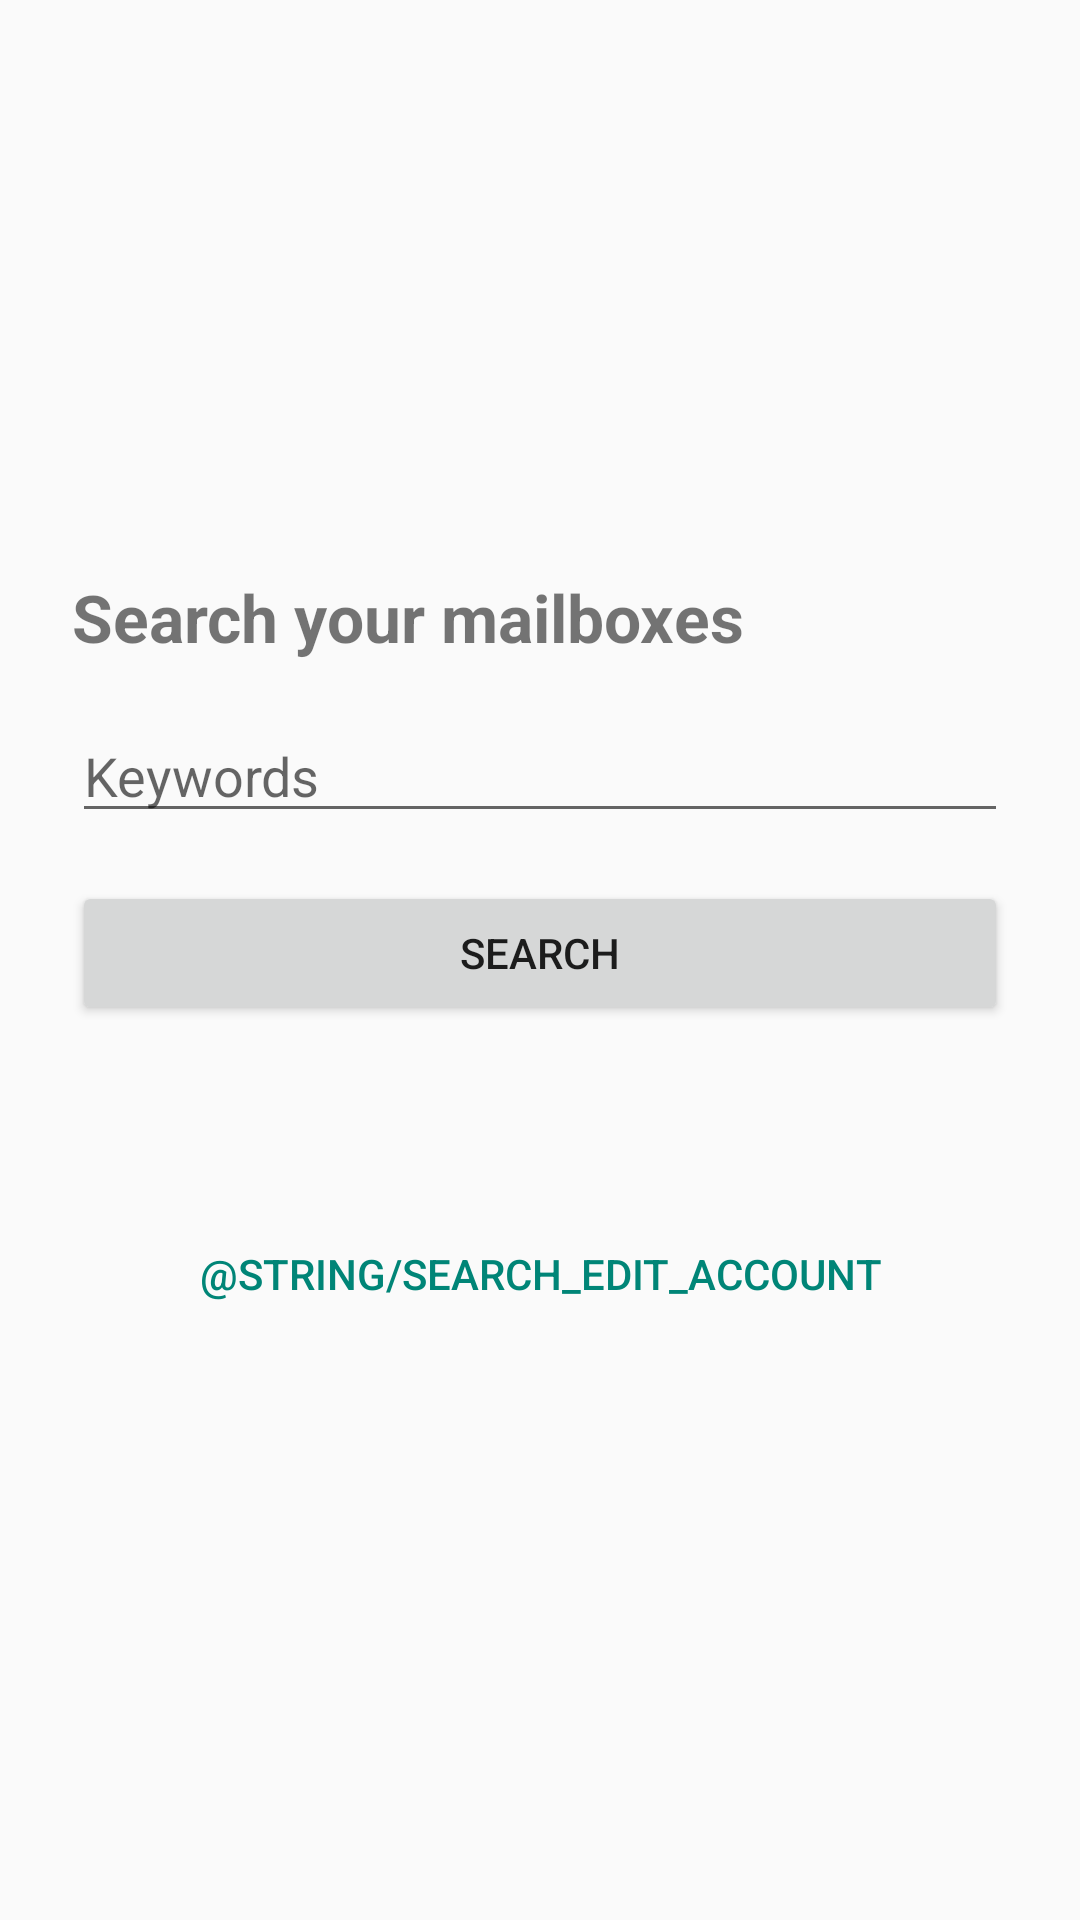

Android layout source for this screen:
<!-- AndroidManifest.xml: application theme AppTheme -->
<!-- res/layout/panel_search.xml -->
<?xml version="1.0" encoding="utf-8"?>
<LinearLayout xmlns:android="http://schemas.android.com/apk/res/android"
    android:layout_width="match_parent"
    android:layout_height="match_parent"
    android:gravity="center_vertical"
    android:orientation="vertical"
    android:padding="24dp">

    <TextView
        android:layout_width="wrap_content"
        android:layout_height="wrap_content"
        android:layout_marginBottom="16dp"
        android:text="@string/search_title"
        android:textSize="22sp"
        android:textStyle="bold" />

    <EditText
        android:id="@+id/search_keywords"
        android:layout_width="match_parent"
        android:layout_height="wrap_content"
        android:hint="@string/search_hint"
        android:imeOptions="actionSearch"
        android:inputType="text"
        android:maxLines="1" />

    <Button
        android:id="@+id/search_submit"
        android:layout_width="match_parent"
        android:layout_height="wrap_content"
        android:layout_marginTop="16dp"
        android:text="@string/search_submit" />

    <TextView
        android:id="@+id/search_status"
        android:layout_width="wrap_content"
        android:layout_height="wrap_content"
        android:layout_gravity="center_horizontal"
        android:layout_marginTop="16dp" />

    <Button
        android:id="@+id/search_edit_account"
        android:layout_width="wrap_content"
        android:layout_height="wrap_content"
        android:layout_gravity="center_horizontal"
        android:layout_marginTop="24dp"
        android:background="@android:color/transparent"
        android:text="@string/search_edit_account"
        android:textColor="?android:attr/colorAccent" />

</LinearLayout>
<!-- resources referenced by this layout -->
<resources>
  <string name="search_hint">Keywords</string>
  <string name="search_submit">Search</string>
  <string name="search_title">Search your mailboxes</string>
  <style name="AppTheme" parent="@android:style/Theme.Material.Light.NoActionBar" />
</resources>
